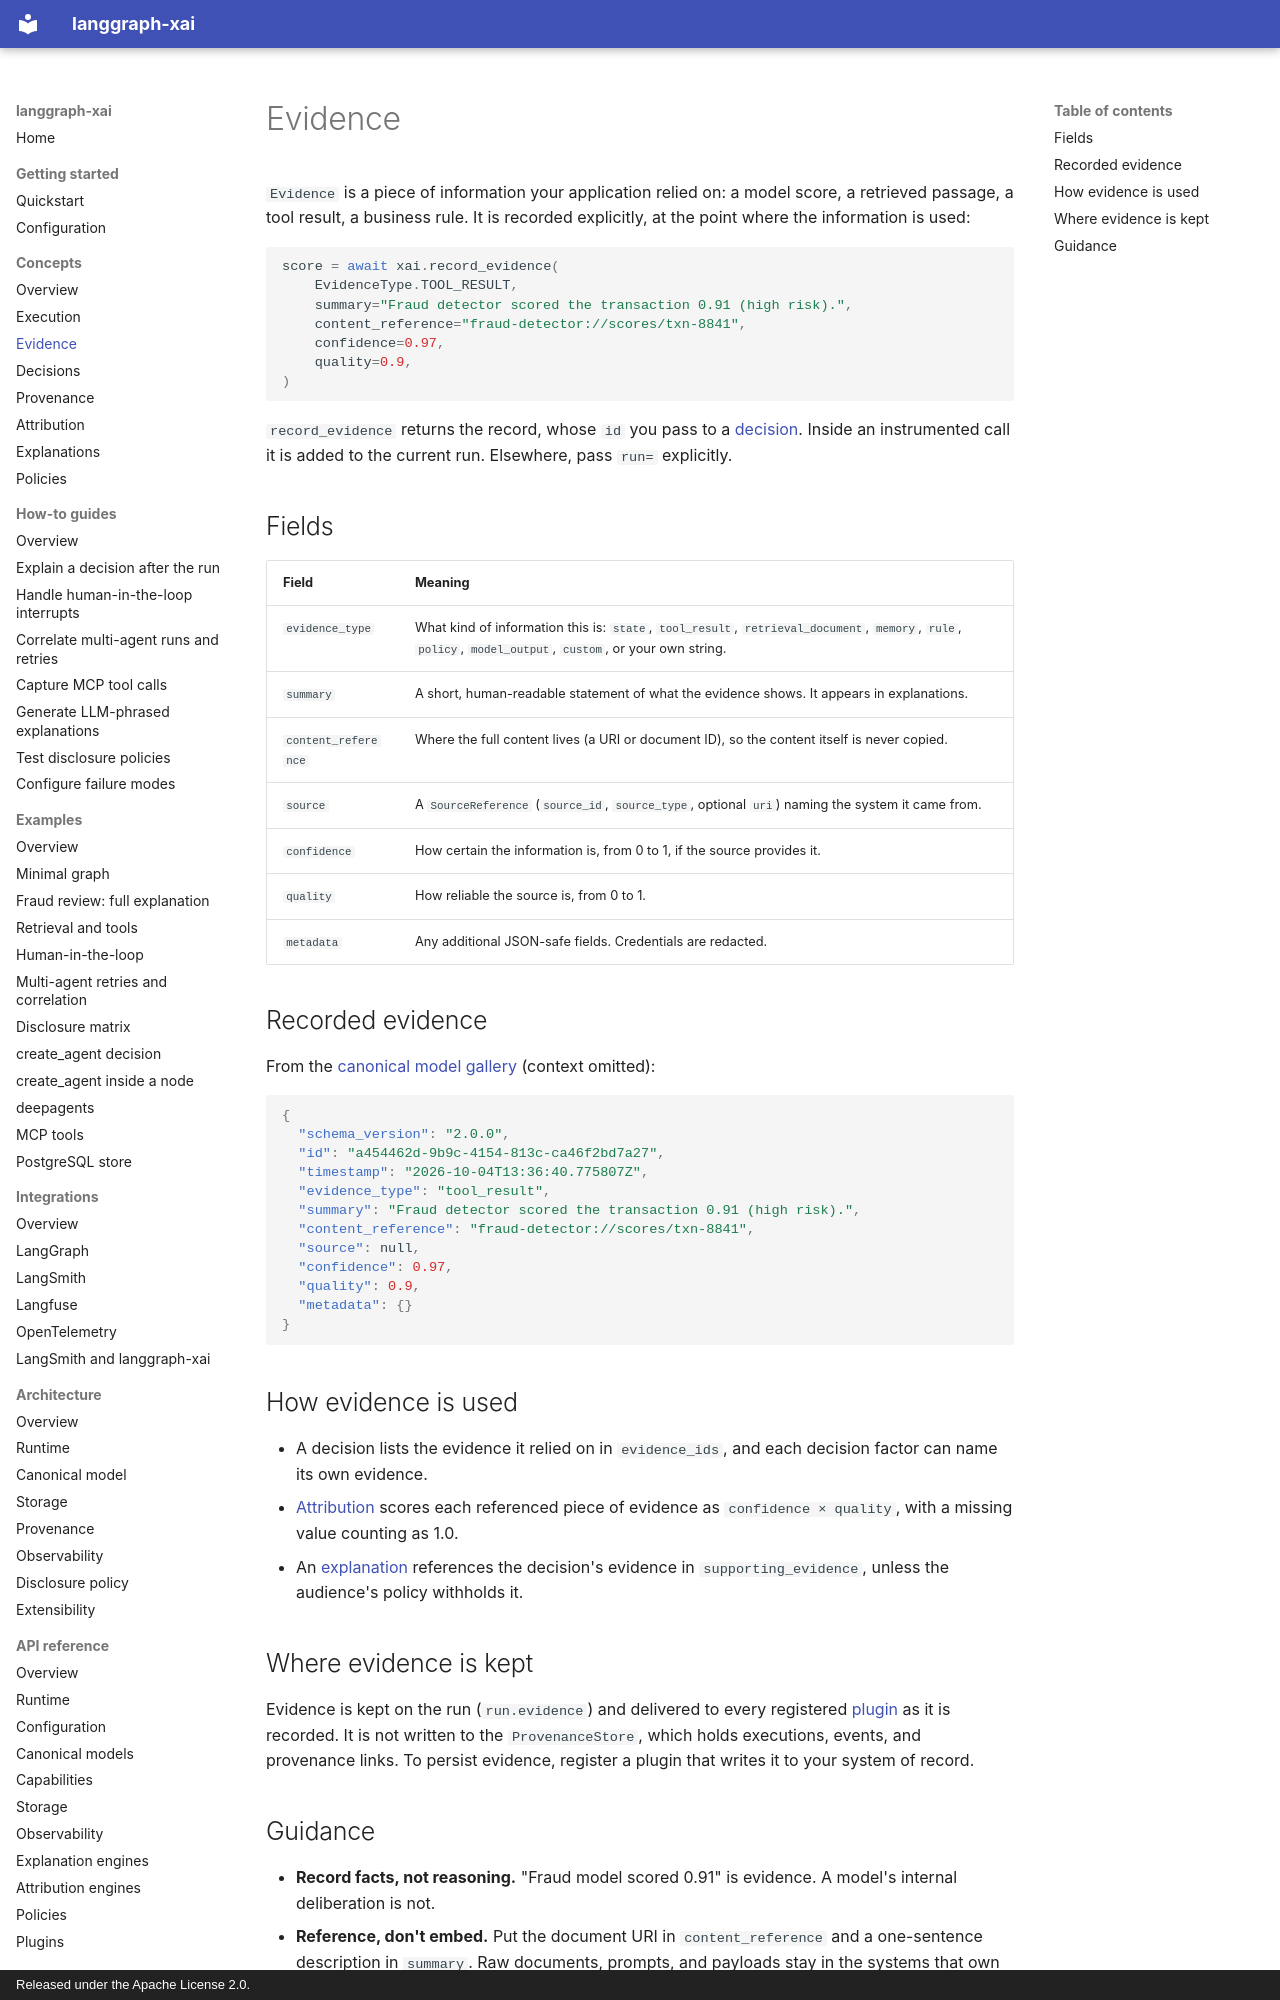

repository: smuniharish/langgraph-xai · page: concepts/evidence/index.html · generator: mkdocs · copyright: Released under the Apache License 2.0.

# Evidence

`Evidence` is a piece of information your application relied on: a model score,
a retrieved passage, a tool result, a business rule. It is recorded explicitly,
at the point where the information is used:

```python
score = await xai.record_evidence(
    EvidenceType.TOOL_RESULT,
    summary="Fraud detector scored the transaction 0.91 (high risk).",
    content_reference="fraud-detector://scores/txn-8841",
    confidence=0.97,
    quality=0.9,
)
```

`record_evidence` returns the record, whose `id` you pass to a
[decision](decisions.md). Inside an instrumented call it is added to the current
run. Elsewhere, pass `run=` explicitly.

## Fields

| Field | Meaning |
| --- | --- |
| `evidence_type` | What kind of information this is: `state`, `tool_result`, `retrieval_document`, `memory`, `rule`, `policy`, `model_output`, `custom`, or your own string. |
| `summary` | A short, human-readable statement of what the evidence shows. It appears in explanations. |
| `content_reference` | Where the full content lives (a URI or document ID), so the content itself is never copied. |
| `source` | A `SourceReference` (`source_id`, `source_type`, optional `uri`) naming the system it came from. |
| `confidence` | How certain the information is, from 0 to 1, if the source provides it. |
| `quality` | How reliable the source is, from 0 to 1. |
| `metadata` | Any additional JSON-safe fields. Credentials are redacted. |

## Recorded evidence

From the [canonical model gallery](https://github.com/smuniharish/langgraph-xai/blob/master/examples/canonical_model_gallery.py)
(context omitted):

```json
{
  "schema_version": "2.0.0",
  "id": "a454462d-9b9c-4154-813c-ca46f2bd7a27",
  "timestamp": "2026-10-04T13:36:40.775807Z",
  "evidence_type": "tool_result",
  "summary": "Fraud detector scored the transaction 0.91 (high risk).",
  "content_reference": "fraud-detector://scores/txn-8841",
  "source": null,
  "confidence": 0.97,
  "quality": 0.9,
  "metadata": {}
}
```

## How evidence is used

- A decision lists the evidence it relied on in `evidence_ids`, and each
  decision factor can name its own evidence.
- [Attribution](attribution.md) scores each referenced piece of evidence as
  `confidence × quality`, with a missing value counting as 1.0.
- An [explanation](explanations.md) references the decision's evidence in
  `supporting_evidence`, unless the audience's policy withholds it.

## Where evidence is kept

Evidence is kept on the run (`run.evidence`) and delivered to every registered
[plugin](../architecture/plugins.md) as it is recorded. It is not written to the
`ProvenanceStore`, which holds executions, events, and provenance links. To
persist evidence, register a plugin that writes it to your system of record.
